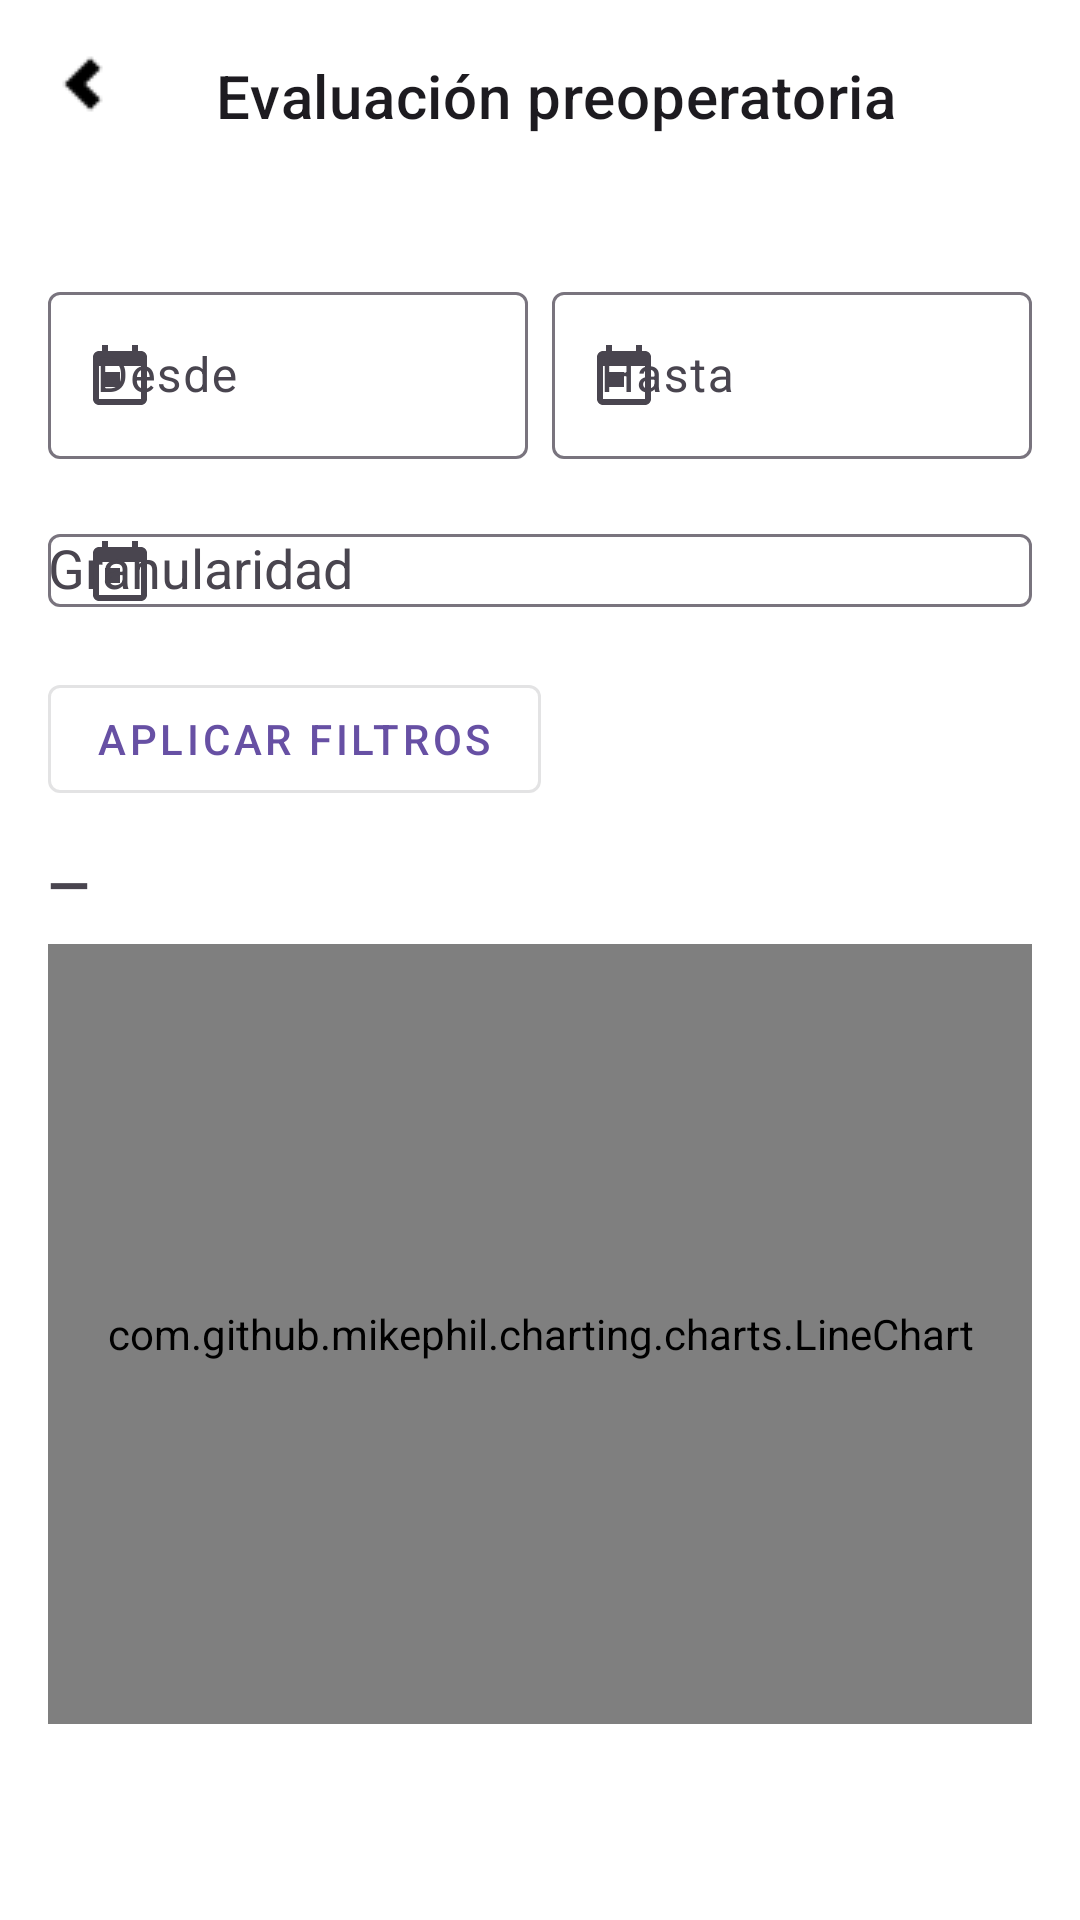

Reconstruct the res/layout file that produces this screen, plus the resources it refers to.
<!-- AndroidManifest.xml: application theme Theme.DoctorSaludApp -->
<!-- res/layout/activity_indicator_evaluacion_preop.xml -->
<?xml version="1.0" encoding="utf-8"?>
<androidx.coordinatorlayout.widget.CoordinatorLayout
    xmlns:android="http://schemas.android.com/apk/res/android"
    xmlns:app="http://schemas.android.com/apk/res-auto"
    android:layout_width="match_parent"
    android:layout_height="match_parent"
    android:background="@color/white">

    <com.google.android.material.appbar.MaterialToolbar
        android:id="@+id/toolbar"
        style="@style/Widget.MaterialComponents.Toolbar"
        android:layout_width="match_parent"
        android:layout_height="?attr/actionBarSize"
        app:navigationIcon="@drawable/ic_arrow_back_24_si"
        app:title="Evaluación preoperatoria" />

    <ScrollView
        android:layout_width="match_parent"
        android:layout_height="match_parent"
        android:layout_marginTop="?attr/actionBarSize"
        android:fillViewport="true">

        <LinearLayout
            android:id="@+id/content"
            android:layout_width="match_parent"
            android:layout_height="wrap_content"
            android:orientation="vertical"
            android:padding="16dp">

            <include
                android:id="@+id/filters"
                layout="@layout/include_filter_bar"/>

            <com.google.android.material.button.MaterialButton
                android:id="@+id/btnApply"
                style="@style/Widget.MaterialComponents.Button.OutlinedButton"
                android:layout_width="wrap_content"
                android:layout_height="wrap_content"
                android:layout_marginTop="8dp"
                android:text="Aplicar filtros"/>

            <TextView
                android:id="@+id/tvKpi"
                android:layout_width="wrap_content"
                android:layout_height="wrap_content"
                android:text="—"
                android:textSize="18sp"
                android:textStyle="bold"
                android:layout_marginTop="12dp"/>

            <com.github.mikephil.charting.charts.LineChart
                android:id="@+id/lineChart"
                android:layout_width="match_parent"
                android:layout_height="260dp"
                android:layout_marginTop="8dp"/>

            <TextView
                android:id="@+id/tvFoot"
                android:layout_width="wrap_content"
                android:layout_height="wrap_content"
                android:layout_marginTop="8dp"
                android:textColor="@color/black_60"
                android:text=""/>
        </LinearLayout>
    </ScrollView>

    <ProgressBar
        android:id="@+id/progress"
        style="?android:attr/progressBarStyleLarge"
        android:layout_width="wrap_content"
        android:layout_height="wrap_content"
        android:layout_gravity="center"
        android:visibility="gone"/>
</androidx.coordinatorlayout.widget.CoordinatorLayout>
<!-- res/layout/include_filter_bar.xml (included above) -->
<?xml version="1.0" encoding="utf-8"?>
<LinearLayout
    xmlns:android="http://schemas.android.com/apk/res/android"
    xmlns:app="http://schemas.android.com/apk/res-auto"
    android:id="@+id/filterRoot"
    android:layout_width="match_parent"
    android:layout_height="wrap_content"
    android:orientation="vertical"
    android:paddingTop="12dp">

    
    <LinearLayout
        android:layout_width="match_parent"
        android:layout_height="wrap_content"
        android:orientation="horizontal">

        <com.google.android.material.textfield.TextInputLayout
            android:layout_width="0dp"
            android:layout_height="wrap_content"
            android:layout_weight="1"
            android:hint="Desde"
            app:startIconDrawable="@drawable/ic_calendar_24">
            <com.google.android.material.textfield.TextInputEditText
                android:id="@+id/etStartDate"
                android:layout_width="match_parent"
                android:layout_height="wrap_content"
                android:focusable="false"
                android:clickable="true"/>
        </com.google.android.material.textfield.TextInputLayout>

        <Space android:layout_width="8dp" android:layout_height="match_parent"/>

        <com.google.android.material.textfield.TextInputLayout
            android:layout_width="0dp"
            android:layout_height="wrap_content"
            android:layout_weight="1"
            android:hint="Hasta"
            app:startIconDrawable="@drawable/ic_calendar_24">
            <com.google.android.material.textfield.TextInputEditText
                android:id="@+id/etEndDate"
                android:layout_width="match_parent"
                android:layout_height="wrap_content"
                android:focusable="false"
                android:clickable="true"/>
        </com.google.android.material.textfield.TextInputLayout>
    </LinearLayout>

    
    <com.google.android.material.textfield.TextInputLayout
        android:layout_width="match_parent"
        android:layout_height="wrap_content"
        android:layout_marginTop="8dp"
        android:hint="Granularidad"
        app:startIconDrawable="@drawable/ic_calendar_24">
        <AutoCompleteTextView
            android:id="@+id/acGranularity"
            android:layout_width="match_parent"
            android:layout_height="wrap_content"
            android:inputType="none"/>
    </com.google.android.material.textfield.TextInputLayout>
</LinearLayout>
<!-- resources referenced by this layout -->
<resources>
  <color name="black_60">#99000000</color>
  <color name="white">#ffffffff</color>
  <!-- drawable ic_arrow_back_24_si: png bitmap (drawable, 235 bytes) -->
  <!-- drawable ic_calendar_24 (drawable) -->
  <vector xmlns:android="http://schemas.android.com/apk/res/android"
      android:width="24dp"
      android:height="24dp"
      android:viewportWidth="24"
      android:viewportHeight="24">
      
      <path
          android:fillColor="#FF000000"
          android:pathData="M19,4h-1V2h-2v2H8V2H6v2H5C3.9,4 3,4.9 3,6v14c0,1.1 0.9,2 2,2h14c1.1,0 2,-0.9 2,-2V6C21,4.9 20.1,4 19,4zM19,20H5V9h14V20zM7,11h5v5H7z"/>
  </vector>
  <style name="Theme.DoctorSaludApp" parent="Base.Theme.DoctorSaludApp" />
  <style name="Base.Theme.DoctorSaludApp" parent="Theme.Material3.DayNight.NoActionBar">
          
          
      </style>
</resources>
